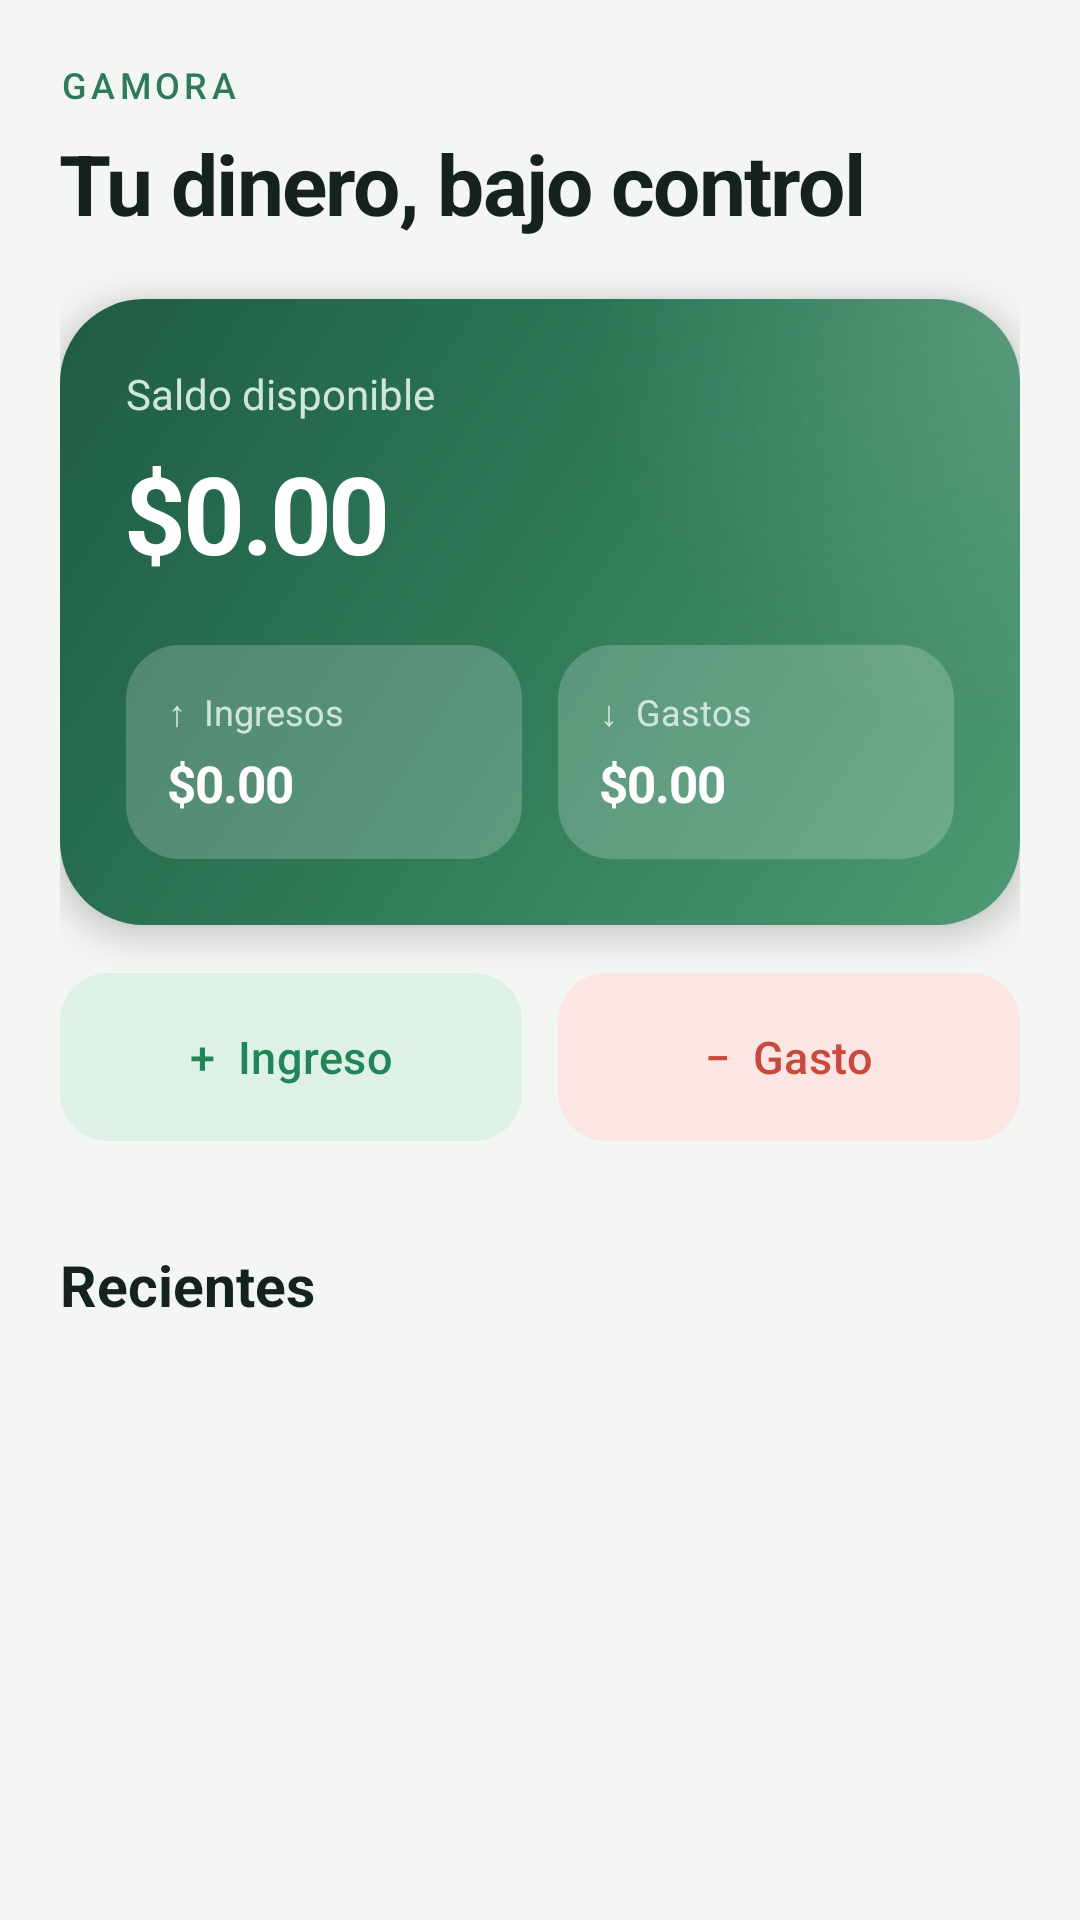

This screen was rendered from an Android layout file. Write that file and the resources it references.
<!-- AndroidManifest.xml: application theme Theme.Gamora -->
<!-- res/layout/fragment_dashboard.xml -->
<?xml version="1.0" encoding="utf-8"?>
<ScrollView xmlns:android="http://schemas.android.com/apk/res/android"
    xmlns:app="http://schemas.android.com/apk/res-auto"
    android:layout_width="match_parent"
    android:layout_height="match_parent"
    android:background="@color/gamora_background"
    android:clipToPadding="false"
    android:fillViewport="true">

    <LinearLayout
        android:layout_width="match_parent"
        android:layout_height="wrap_content"
        android:orientation="vertical"
        android:paddingStart="20dp"
        android:paddingTop="20dp"
        android:paddingEnd="20dp"
        android:paddingBottom="96dp">

        
        <TextView
            android:layout_width="wrap_content"
            android:layout_height="wrap_content"
            android:text="@string/app_name"
            android:textAppearance="@style/TextAppearance.Gamora.Overline" />

        <TextView
            android:layout_width="match_parent"
            android:layout_height="wrap_content"
            android:layout_marginTop="6dp"
            android:text="@string/dashboard_tu_dinero_bajo_control"
            android:textAppearance="@style/TextAppearance.Gamora.Headline" />

        
        <LinearLayout
            style="@style/Gamora.Hero"
            android:layout_width="match_parent"
            android:layout_height="wrap_content"
            android:layout_marginTop="20dp"
            android:orientation="vertical">

            <TextView
                android:layout_width="wrap_content"
                android:layout_height="wrap_content"
                android:text="@string/dashboard_saldo_disponible"
                android:textColor="@color/gamora_on_hero_secondary"
                android:textSize="14sp" />

            <TextView
                android:id="@+id/tvBalance"
                android:layout_width="match_parent"
                android:layout_height="wrap_content"
                android:layout_marginTop="6dp"
                android:text="@string/analytics_0_00"
                android:textAppearance="@style/TextAppearance.Gamora.Amount" />

            <LinearLayout
                android:layout_width="match_parent"
                android:layout_height="wrap_content"
                android:layout_marginTop="20dp"
                android:orientation="horizontal">

                <LinearLayout
                    android:layout_width="0dp"
                    android:layout_height="wrap_content"
                    android:layout_marginEnd="6dp"
                    android:layout_weight="1"
                    android:background="@drawable/bg_dashboard_expense"
                    android:orientation="vertical"
                    android:padding="14dp">

                    <TextView
                        android:layout_width="wrap_content"
                        android:layout_height="wrap_content"
                        android:text="@string/analytics_ingresos"
                        android:textColor="@color/gamora_on_hero_secondary"
                        android:textSize="12sp" />

                    <TextView
                        android:id="@+id/tvIncome"
                        android:layout_width="match_parent"
                        android:layout_height="wrap_content"
                        android:layout_marginTop="4dp"
                        android:maxLines="1"
                        android:text="@string/analytics_0_00"
                        android:textAppearance="@style/TextAppearance.Gamora.AmountSmall"
                        android:textColor="@color/gamora_on_hero"
                        android:textSize="17sp" />
                </LinearLayout>

                <LinearLayout
                    android:layout_width="0dp"
                    android:layout_height="wrap_content"
                    android:layout_marginStart="6dp"
                    android:layout_weight="1"
                    android:background="@drawable/bg_dashboard_expense"
                    android:orientation="vertical"
                    android:padding="14dp">

                    <TextView
                        android:layout_width="wrap_content"
                        android:layout_height="wrap_content"
                        android:text="@string/analytics_gastos"
                        android:textColor="@color/gamora_on_hero_secondary"
                        android:textSize="12sp" />

                    <TextView
                        android:id="@+id/tvExpenses"
                        android:layout_width="match_parent"
                        android:layout_height="wrap_content"
                        android:layout_marginTop="4dp"
                        android:maxLines="1"
                        android:text="@string/analytics_0_00"
                        android:textAppearance="@style/TextAppearance.Gamora.AmountSmall"
                        android:textColor="@color/gamora_on_hero"
                        android:textSize="17sp" />
                </LinearLayout>
            </LinearLayout>
        </LinearLayout>

        
        <LinearLayout
            android:layout_width="match_parent"
            android:layout_height="wrap_content"
            android:layout_marginTop="16dp"
            android:orientation="horizontal">

            <com.google.android.material.button.MaterialButton
                android:id="@+id/btnAddIncome"
                android:layout_width="0dp"
                android:layout_height="wrap_content"
                android:layout_marginEnd="6dp"
                android:layout_weight="1"
                android:text="@string/dashboard_ingreso"
                android:textColor="@color/gamora_income"
                app:backgroundTint="@color/gamora_income_container" />

            <com.google.android.material.button.MaterialButton
                android:id="@+id/btnAddExpense"
                android:layout_width="0dp"
                android:layout_height="wrap_content"
                android:layout_marginStart="6dp"
                android:layout_weight="1"
                android:text="@string/dashboard_gasto"
                android:textColor="@color/gamora_expense"
                app:backgroundTint="@color/gamora_expense_container" />
        </LinearLayout>

        
        <LinearLayout
            android:layout_width="match_parent"
            android:layout_height="wrap_content"
            android:layout_marginTop="28dp"
            android:gravity="center_vertical"
            android:orientation="horizontal">

            <TextView
                android:layout_width="0dp"
                android:layout_height="wrap_content"
                android:layout_weight="1"
                android:layout_marginEnd="12dp"
                android:maxLines="1"
                android:ellipsize="end"
                android:text="@string/dashboard_recientes"
                android:textAppearance="@style/TextAppearance.Gamora.Title" />

            <Spinner
                android:id="@+id/spinnerCategoria"
                android:layout_width="wrap_content"
                android:layout_height="40dp"
                android:background="@drawable/bg_dashboard_action"
                android:contentDescription="@string/dashboard_filtrar_por_categoria"
                android:paddingStart="12dp"
                android:paddingEnd="12dp" />
        </LinearLayout>

        <LinearLayout
            android:id="@+id/transactionsContainer"
            android:layout_width="match_parent"
            android:layout_height="wrap_content"
            android:layout_marginTop="14dp"
            android:orientation="vertical" />

    </LinearLayout>
</ScrollView>
<!-- resources referenced by this layout -->
<resources>
  <color name="gamora_background">#F3F6F3</color>
  <color name="gamora_expense">#C9493F</color>
  <color name="gamora_expense_container">#FBE6E3</color>
  <color name="gamora_income">#228459</color>
  <color name="gamora_income_container">#DDF1E6</color>
  <color name="gamora_on_hero">#FFFFFF</color>
  <color name="gamora_on_hero_secondary">#CFE7DA</color>
  <!-- drawable bg_dashboard_expense (drawable) -->
  <?xml version="1.0" encoding="utf-8"?>
  <shape xmlns:android="http://schemas.android.com/apk/res/android">
      <solid android:color="@color/gamora_hero_chip" />
      <corners android:radius="18dp" />
  </shape>
  <string name="analytics_0_00">$0.00</string>
  <string name="analytics_gastos">"↓  Gastos"</string>
  <string name="analytics_ingresos">"↑  Ingresos"</string>
  <string name="app_name" translatable="false">Gamora</string>
  <string name="dashboard_filtrar_por_categoria">Filtrar por categoría</string>
  <string name="dashboard_gasto">"−  Gasto"</string>
  <string name="dashboard_ingreso">"+  Ingreso"</string>
  <string name="dashboard_recientes">Recientes</string>
  <string name="dashboard_saldo_disponible">Saldo disponible</string>
  <string name="dashboard_tu_dinero_bajo_control">Tu dinero, bajo control</string>
  <style name="Gamora.Hero" parent="">
          <item name="android:background">@drawable/bg_dashboard_balance</item>
          <item name="android:padding">22dp</item>
          <item name="android:elevation">6dp</item>
      </style>
  <style name="TextAppearance.Gamora.AmountSmall" parent="TextAppearance.Material3.TitleLarge">
          <item name="android:textSize">20sp</item>
          <item name="android:fontFamily">sans-serif</item>
          <item name="android:textStyle">bold</item>
          <item name="android:letterSpacing">-0.02</item>
      </style>
  <style name="Theme.Gamora" parent="Base.Theme.Gamora" />
  <color name="gamora_surface">#FFFFFF</color>
  <color name="gamora_border">#E1E8E3</color>
  <color name="gamora_hero_chip">#33FFFFFF</color>
  <color name="gamora_text_primary">#15231C</color>
  <color name="gamora_accent">#2F7A59</color>
  <color name="gamora_hero_start">#1F5C43</color>
  <color name="gamora_hero_center">#2F7A59</color>
  <color name="gamora_hero_end">#4E9A74</color>
  <color name="gamora_on_accent">#FFFFFF</color>
  <color name="gamora_accent_light">#E9F4EE</color>
  <color name="gamora_surface_variant">#EAF0EB</color>
  <color name="gamora_text_secondary">#5F6F66</color>
  <style name="ShapeAppearance.Gamora.Small" parent="ShapeAppearance.Material3.SmallComponent">
          <item name="cornerSize">14dp</item>
      </style>
  <style name="ShapeAppearance.Gamora.Medium" parent="ShapeAppearance.Material3.MediumComponent">
          <item name="cornerSize">20dp</item>
      </style>
  <style name="ShapeAppearance.Gamora.Large" parent="ShapeAppearance.Material3.LargeComponent">
          <item name="cornerSize">28dp</item>
      </style>
  <style name="ShapeAppearance.Gamora.Dialog" parent="">
          <item name="cornerFamily">rounded</item>
          <item name="cornerSize">28dp</item>
      </style>
  <style name="MaterialAlertDialog.Gamora.Title" parent="MaterialAlertDialog.Material3.Title.Text">
          <item name="android:textSize">20sp</item>
          <item name="android:fontFamily">sans-serif-medium</item>
          <item name="android:textColor">@color/gamora_text_primary</item>
      </style>
  <style name="MaterialAlertDialog.Gamora.Body" parent="MaterialAlertDialog.Material3.Body.Text">
          <item name="android:textSize">15sp</item>
          <item name="android:lineSpacingMultiplier">1.25</item>
          <item name="android:textColor">@color/gamora_text_secondary</item>
      </style>
  <style name="Widget.Gamora.Button.Text" parent="Widget.Material3.Button.TextButton">
          <item name="android:textAllCaps">false</item>
          <item name="android:fontFamily">sans-serif-medium</item>
          <item name="android:textColor">@color/gamora_accent</item>
      </style>
</resources>
